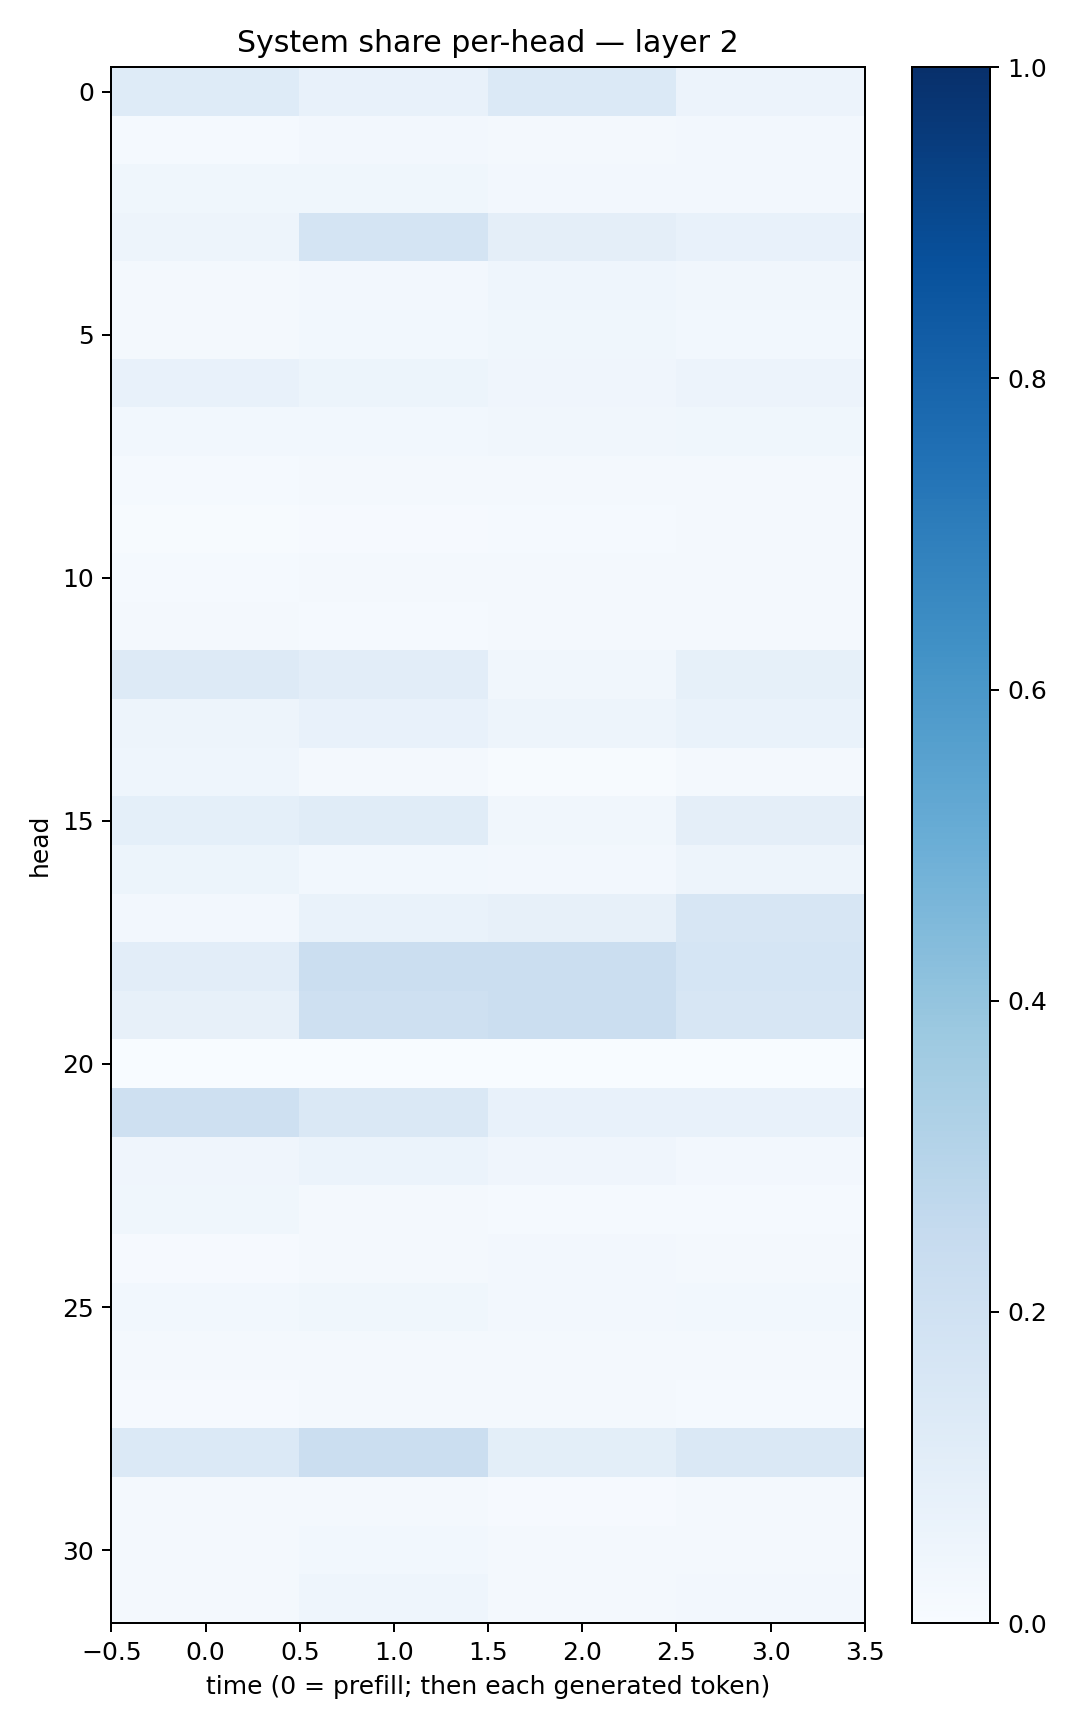

The table this chart was drawn from, first rows:
0.12277738, 0.07347383, 0.13938296, 0.05765179
0.01437, 0.02713, 0.01778, 0.02594
0.03608, 0.03833, 0.02486, 0.02527
0.04788, 0.1766, 0.09559, 0.07671
0.01738, 0.02697, 0.0443, 0.03238
0.02059, 0.02897, 0.038, 0.03007
0.07806, 0.05319, 0.04161, 0.05839
0.02767, 0.02801, 0.03153, 0.03639
0.01268, 0.01693, 0.02043, 0.01771
0.007618, 0.01113, 0.01384, 0.0192
0.01283, 0.02119, 0.01923, 0.02094
0.01637, 0.01523, 0.01723, 0.01805
0.131, 0.1045, 0.03423, 0.08229
0.04797, 0.07692, 0.04716, 0.06699
0.04317, 0.02091, 0.006699, 0.01649
0.09151, 0.1136, 0.03464, 0.09385
0.05445, 0.02941, 0.02362, 0.0494
0.02576, 0.06988, 0.08168, 0.1606
0.1048, 0.2196, 0.2251, 0.171
0.07868, 0.2078, 0.2206, 0.163
0.003754, 0.003448, 0.002587, 0.003089
0.2058, 0.1475, 0.07601, 0.07331
0.04078, 0.06076, 0.04274, 0.02686
0.03809, 0.0228, 0.01539, 0.01559
0.01078, 0.01963, 0.02346, 0.01604
0.02865, 0.03849, 0.02489, 0.02993
0.01793, 0.01733, 0.01795, 0.02056
0.008028, 0.01741, 0.02025, 0.01307
0.1397, 0.2223, 0.1002, 0.1457
0.02134, 0.01613, 0.009798, 0.02156
0.02045, 0.02888, 0.02303, 0.02241
0.02151, 0.04307, 0.02258, 0.02543
